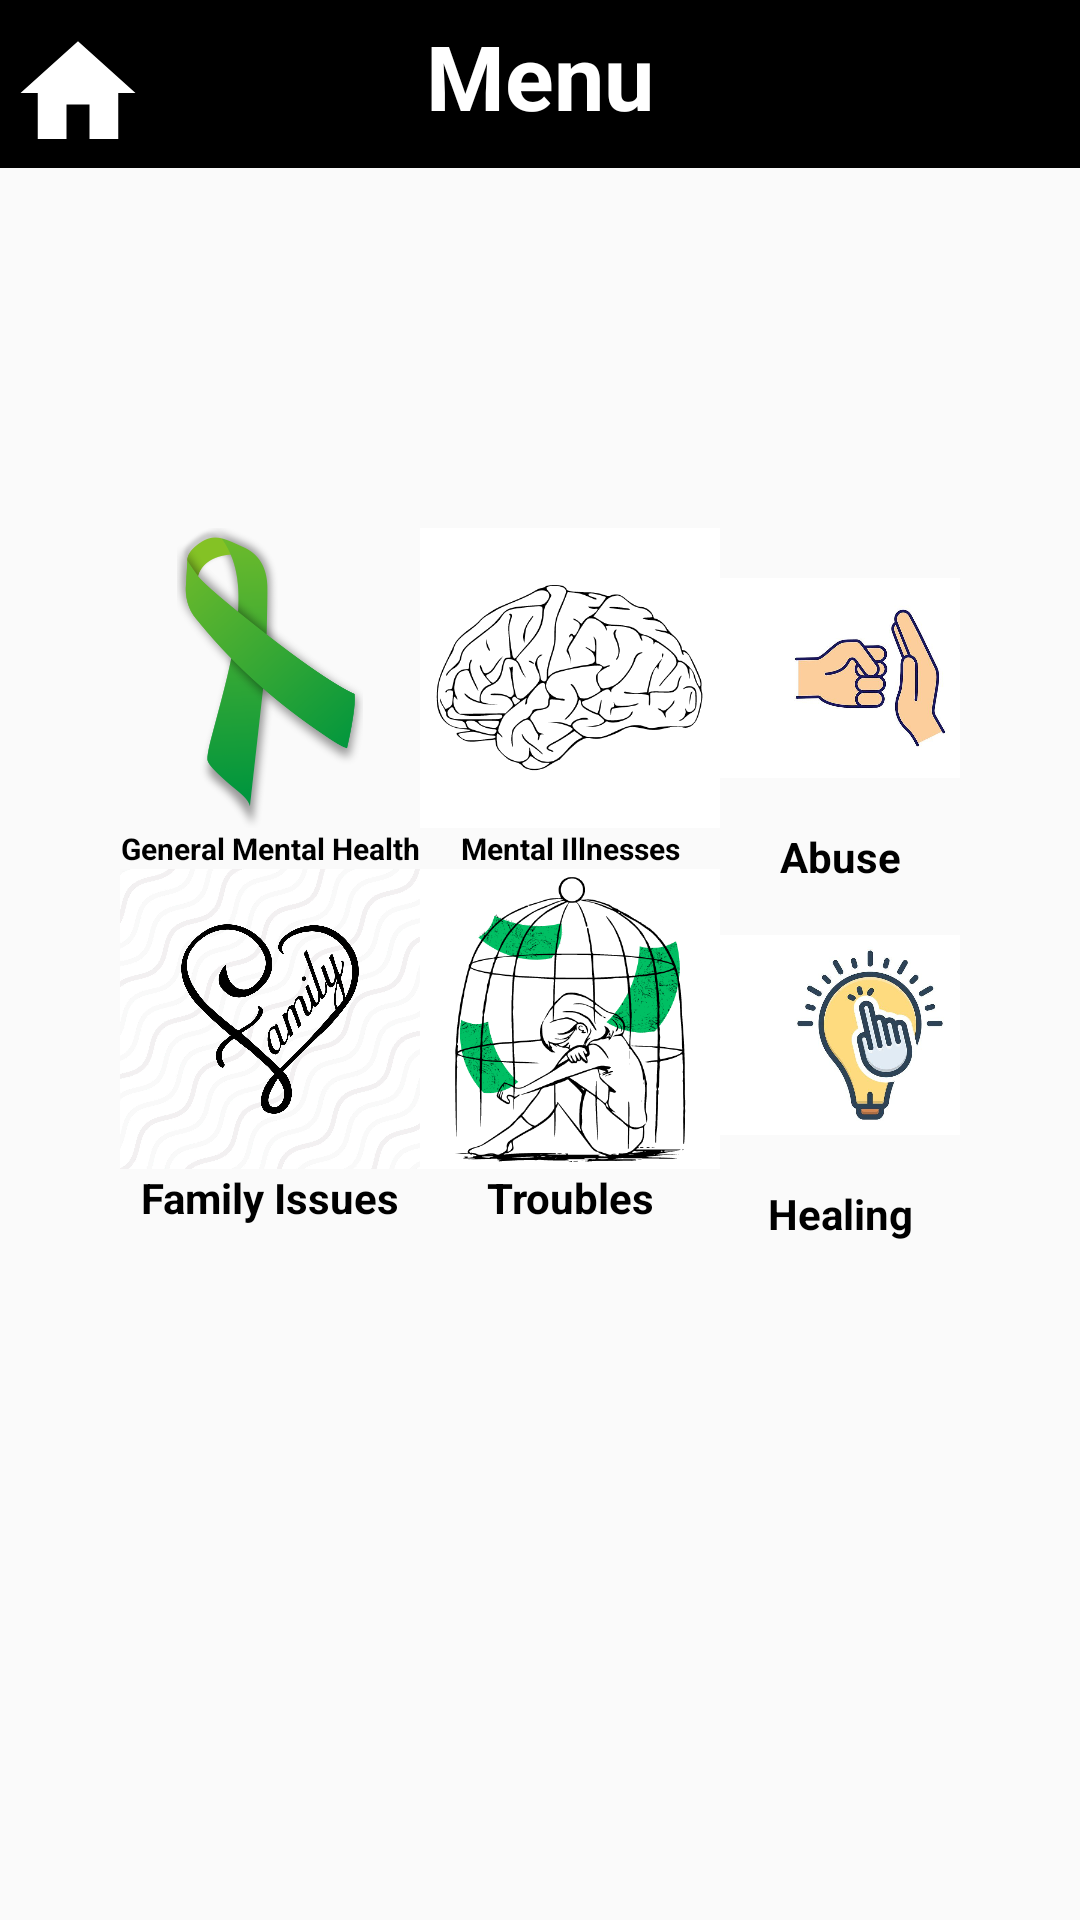

This screen was rendered from an Android layout file. Write that file and the resources it references.
<!-- AndroidManifest.xml: application theme Theme.BreakingTheIce -->
<!-- res/layout/activity_main_menu.xml -->
<?xml version="1.0" encoding="utf-8"?>
<RelativeLayout xmlns:android="http://schemas.android.com/apk/res/android"
    xmlns:app="http://schemas.android.com/apk/res-auto"
    android:layout_width="match_parent"
    android:layout_height="match_parent"
    android:keepScreenOn="true">

    <androidx.appcompat.widget.Toolbar
        android:id="@+id/toolbar2"
        android:layout_width="match_parent"
        android:layout_height="wrap_content"
        android:background="@color/black"
        android:minHeight="?attr/actionBarSize"
        android:theme="?attr/actionBarTheme" />

    <TextView
        android:id="@+id/indexTextView"
        android:layout_width="wrap_content"
        android:layout_height="wrap_content"
        android:layout_alignParentStart="true"
        android:layout_alignParentTop="true"
        android:layout_alignParentEnd="true"
        android:layout_marginStart="120dp"
        android:layout_marginTop="5dp"
        android:layout_marginEnd="120dp"
        android:text="Menu"
        android:textAlignment="center"
        android:textColor="@color/white"
        android:textSize="30sp"
        android:textStyle="bold" />

    <ImageView
        android:id="@+id/homeImageView"
        android:layout_width="46dp"
        android:layout_height="50dp"
        android:layout_alignParentStart="true"
        android:layout_alignParentTop="true"
        android:layout_marginStart="3dp"
        android:layout_marginTop="6dp"
        app:srcCompat="@drawable/baseline_home_24" />

    <ScrollView
        android:layout_width="match_parent"
        android:layout_height="match_parent"
        android:layout_below="@+id/toolbar2"
        android:layout_marginTop="0dp"
        android:layout_marginBottom="0dp"
        android:padding="40sp">

        <LinearLayout
            android:id="@+id/centerLayout"
            android:layout_width="match_parent"
            android:layout_height="match_parent"
            android:layout_gravity="fill"
            android:layout_marginTop="80dp"
            android:orientation="horizontal">

            <LinearLayout
                android:layout_width="wrap_content"
                android:layout_height="wrap_content"
                android:orientation="vertical">

                <ImageView
                    android:id="@+id/typeImageView"
                    android:layout_width="100dp"
                    android:layout_height="100dp"
                    app:srcCompat="@drawable/generalmental" />

                <TextView
                    android:id="@+id/typeTextView"
                    android:layout_width="match_parent"
                    android:layout_height="wrap_content"
                    android:text="General Mental Health"
                    android:textAlignment="center"
                    android:textColor="@color/black"
                    android:textSize="10dp"
                    android:textStyle="bold" />

                <ImageView
                    android:id="@+id/familyImageView"
                    android:layout_width="100dp"
                    android:layout_height="100dp"
                    app:srcCompat="@drawable/family" />

                <TextView
                    android:id="@+id/familyTextView"
                    android:layout_width="match_parent"
                    android:layout_height="wrap_content"
                    android:text="Family Issues"
                    android:textAlignment="center"
                    android:textColor="@color/black"
                    android:textStyle="bold" />
            </LinearLayout>

            <LinearLayout
                android:layout_width="wrap_content"
                android:layout_height="wrap_content"
                android:orientation="vertical">

                <ImageView
                    android:id="@+id/mentalHealthImageView"
                    android:layout_width="100dp"
                    android:layout_height="100dp"
                    app:srcCompat="@drawable/index_image_brain" />

                <TextView
                    android:id="@+id/mentalHealthTextView"
                    android:layout_width="match_parent"
                    android:layout_height="wrap_content"
                    android:text="Mental Illnesses"
                    android:textAlignment="center"
                    android:textColor="@color/black"
                    android:textSize="10dp"
                    android:textStyle="bold" />

                <ImageView
                    android:id="@+id/troubleImageView"
                    android:layout_width="100dp"
                    android:layout_height="100dp"
                    app:srcCompat="@drawable/trou" />

                <TextView
                    android:id="@+id/troubleTextView"
                    android:layout_width="match_parent"
                    android:layout_height="wrap_content"
                    android:text="Troubles"
                    android:textAlignment="center"
                    android:textColor="@color/black"
                    android:textStyle="bold" />
            </LinearLayout>

            <LinearLayout
                android:layout_width="wrap_content"
                android:layout_height="wrap_content"
                android:orientation="vertical">

                <ImageView
                    android:id="@+id/abuseImageView"
                    android:layout_width="100dp"
                    android:layout_height="100dp"
                    app:srcCompat="@drawable/abuse" />

                <TextView
                    android:id="@+id/abuseTextView"
                    android:layout_width="match_parent"
                    android:layout_height="wrap_content"
                    android:text="Abuse"
                    android:textAlignment="center"
                    android:textColor="@color/black"
                    android:textStyle="bold" />

                <ImageView
                    android:id="@+id/healingImageView"
                    android:layout_width="100dp"
                    android:layout_height="100dp"
                    app:srcCompat="@drawable/health" />

                <TextView
                    android:id="@+id/healingTextView"
                    android:layout_width="match_parent"
                    android:layout_height="wrap_content"
                    android:text="Healing"
                    android:textAlignment="center"
                    android:textColor="@color/black"
                    android:textStyle="bold" />
            </LinearLayout>
        </LinearLayout>
    </ScrollView>
</RelativeLayout>
<!-- resources referenced by this layout -->
<resources>
  <!-- drawable abuse: jpeg bitmap (drawable, 22563 bytes) -->
  <!-- drawable baseline_home_24 (drawable) -->
  <?xml version="1.0" encoding="utf-8"?>
  <vector xmlns:android="http://schemas.android.com/apk/res/android"
      android:width="24dp"
      android:height="24dp"
      android:tint="#fff"
      android:viewportWidth="24"
      android:viewportHeight="24">
      <path
          android:fillColor="@android:color/white"
          android:pathData="M10,20v-6h4v6h5v-8h3L12,3 2,12h3v8z" />
  </vector>
  <!-- drawable family: jpeg bitmap (drawable, 136979 bytes) -->
  <!-- drawable generalmental: png bitmap (drawable, 43882 bytes) -->
  <!-- drawable health: jpeg bitmap (drawable, 27535 bytes) -->
  <!-- drawable index_image_brain: png bitmap (drawable, 31812 bytes) -->
  <!-- drawable trou: png bitmap (drawable, 61959 bytes) -->
  <style name="Theme.BreakingTheIce" parent="Theme.AppCompat.DayNight.NoActionBar">
          
          <item name="colorPrimary">@color/purple_500</item>
          <item name="colorPrimaryVariant">@color/purple_700</item>
          <item name="colorOnPrimary">@color/white</item>
          
          <item name="colorSecondary">@color/teal_200</item>
          <item name="colorSecondaryVariant">@color/teal_700</item>
          <item name="colorOnSecondary">@color/black</item>
          
          <item name="android:statusBarColor">?attr/colorPrimaryVariant</item>
          
      </style>
  <!-- not gathered from this repository: default colours our renderer supplied (Android Studio template values) -->
  <color name="purple_500">#FF6200EE</color>
  <color name="purple_700">#FF3700B3</color>
  <color name="teal_200">#FF03DAC5</color>
  <color name="teal_700">#FF018786</color>
  <color name="black">#FF000000</color>
  <color name="white">#FFFFFFFF</color>
</resources>
